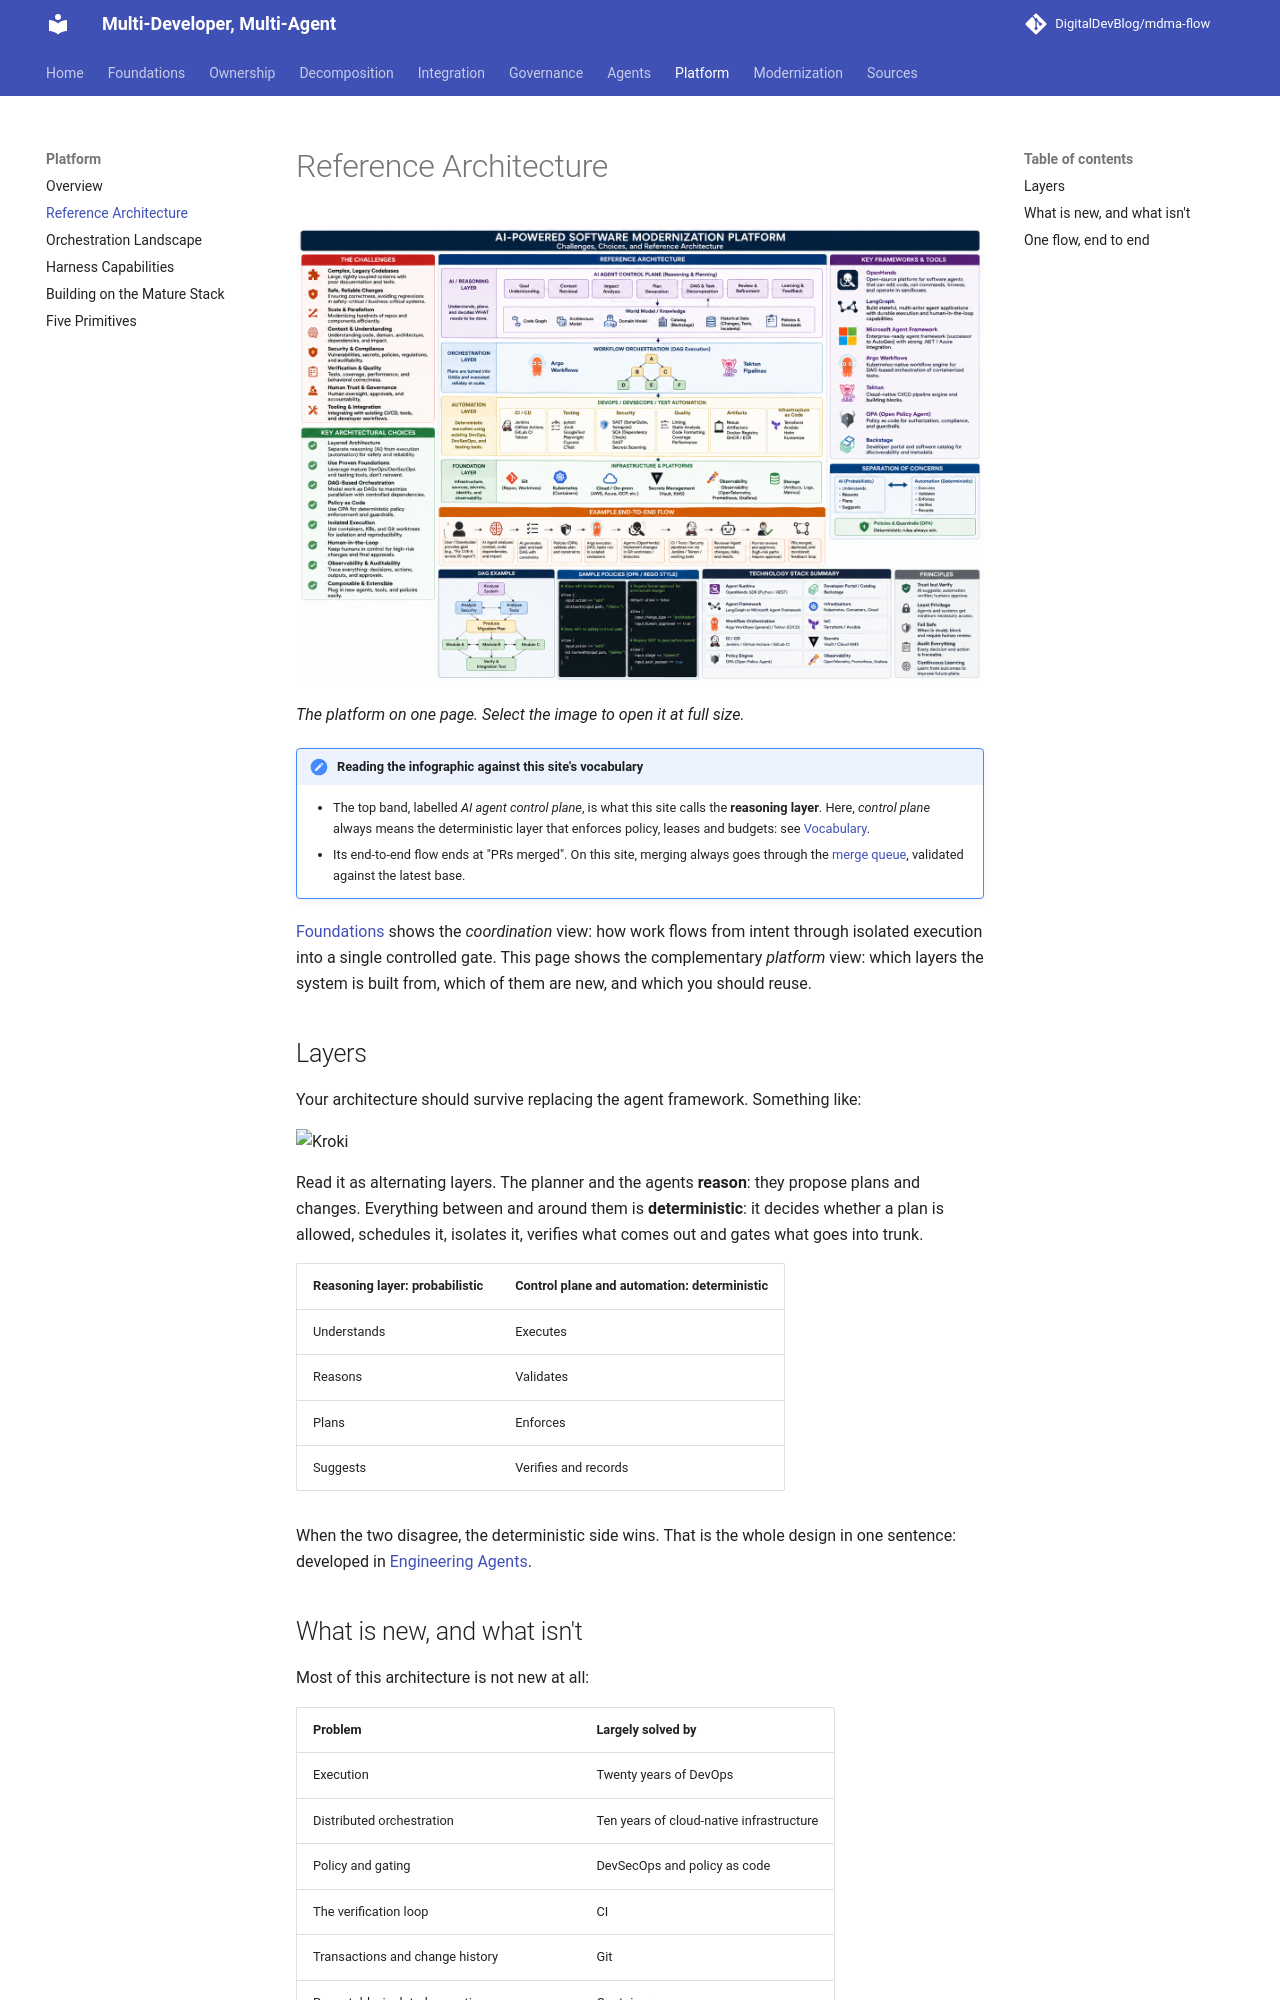

repository: DigitalDevBlog/mdma-flow · page: 0.1/platform/reference-architecture/index.html · generator: mkdocs

# Reference Architecture

[![AI-powered software modernization platform: challenges, key architectural choices, a layered reference architecture, frameworks and tools, and an end-to-end flow](../images/modernization-platform-reference-architecture.png)](../images/modernization-platform-reference-architecture.png)

*The platform on one page. Select the image to open it at full size.*

!!! note "Reading the infographic against this site's vocabulary"
    * The top band, labelled *AI agent control plane*, is what this site calls the **reasoning
      layer**. Here, *control plane* always means the deterministic layer that enforces policy,
      leases and budgets: see [Vocabulary](../index.md#vocabulary).
    * Its end-to-end flow ends at "PRs merged". On this site, merging always goes through the
      [merge queue](../integration/merge-queue.md), validated against the latest base.

[Foundations](../foundations/index.md) shows the *coordination* view: how work flows from
intent through isolated execution into a single controlled gate. This page shows the
complementary *platform* view: which layers the system is built from, which of them are new,
and which you should reuse.

## Layers

Your architecture should survive replacing the agent framework. Something like:

```kroki-d2
direction: down

user: "User / API\nwork items • constraints • approvals" {
  shape: person
}
planner: "PLANNER: reasoning\ngoal → DAG of work items" {
  style.fill: "#f3f0ff"
}
control: "CONTROL PLANE: deterministic" {
  grid-columns: 3
  style.fill: "#fff9db"
  policy: "Policy engine\nOPA"
  orch: "Orchestrator\nleases • budgets"
  wf: "Workflow engine\nArgo / Tekton"
}
exec: "SANDBOX: worktree • container • VM" {
  grid-columns: 2
  agents: "AGENTS: reasoning\nimplement • review" {
    style.fill: "#f3f0ff"
  }
  cap: "CAPABILITY LAYER\ncode • git • build • test"
}
verify: "VERIFICATION\nCI • tests • SAST • benchmarks"
trunk: "Merge queue → trunk" {
  shape: cylinder
  style.fill: "#e6fcf5"
}
knowledge: "KNOWLEDGE: shared\ncode graph • domain model\nrequirements • decisions" {
  shape: stored_data
  style.fill: "#e7f5ff"
}

user -> planner -> control -> exec -> verify -> trunk
knowledge -> planner: "context" {
  style.stroke-dash: 4
}
knowledge -> exec: "context" {
  style.stroke-dash: 4
}
```

Read it as alternating layers. The planner and the agents **reason**: they propose plans and
changes. Everything between and around them is **deterministic**: it decides whether a plan is
allowed, schedules it, isolates it, verifies what comes out and gates what goes into trunk.

| Reasoning layer: probabilistic | Control plane and automation: deterministic |
|---------------------------------|----------------------------------------------|
| Understands | Executes |
| Reasons | Validates |
| Plans | Enforces |
| Suggests | Verifies and records |

When the two disagree, the deterministic side wins. That is the whole design in one sentence:
developed in [Engineering Agents](../agents/index.md#the-deepest-principle).

## What is new, and what isn't

Most of this architecture is not new at all:

| Problem | Largely solved by |
|---------|-------------------|
| Execution | Twenty years of DevOps |
| Distributed orchestration | Ten years of cloud-native infrastructure |
| Policy and gating | DevSecOps and policy as code |
| The verification loop | CI |
| Transactions and change history | Git |
| Repeatable, isolated execution | Containers |
| **Turning a goal into a trustworthy task graph** | **Nothing yet: this is the new layer** |

So I **wouldn't start by building a generic agent framework.** I'd prototype a thin reasoning
layer over these existing systems, governed by a deterministic control plane, and spend the
engineering effort on the one row that is actually new. The reuse side is covered in
[Building on the Mature Stack](mature-stack.md).
